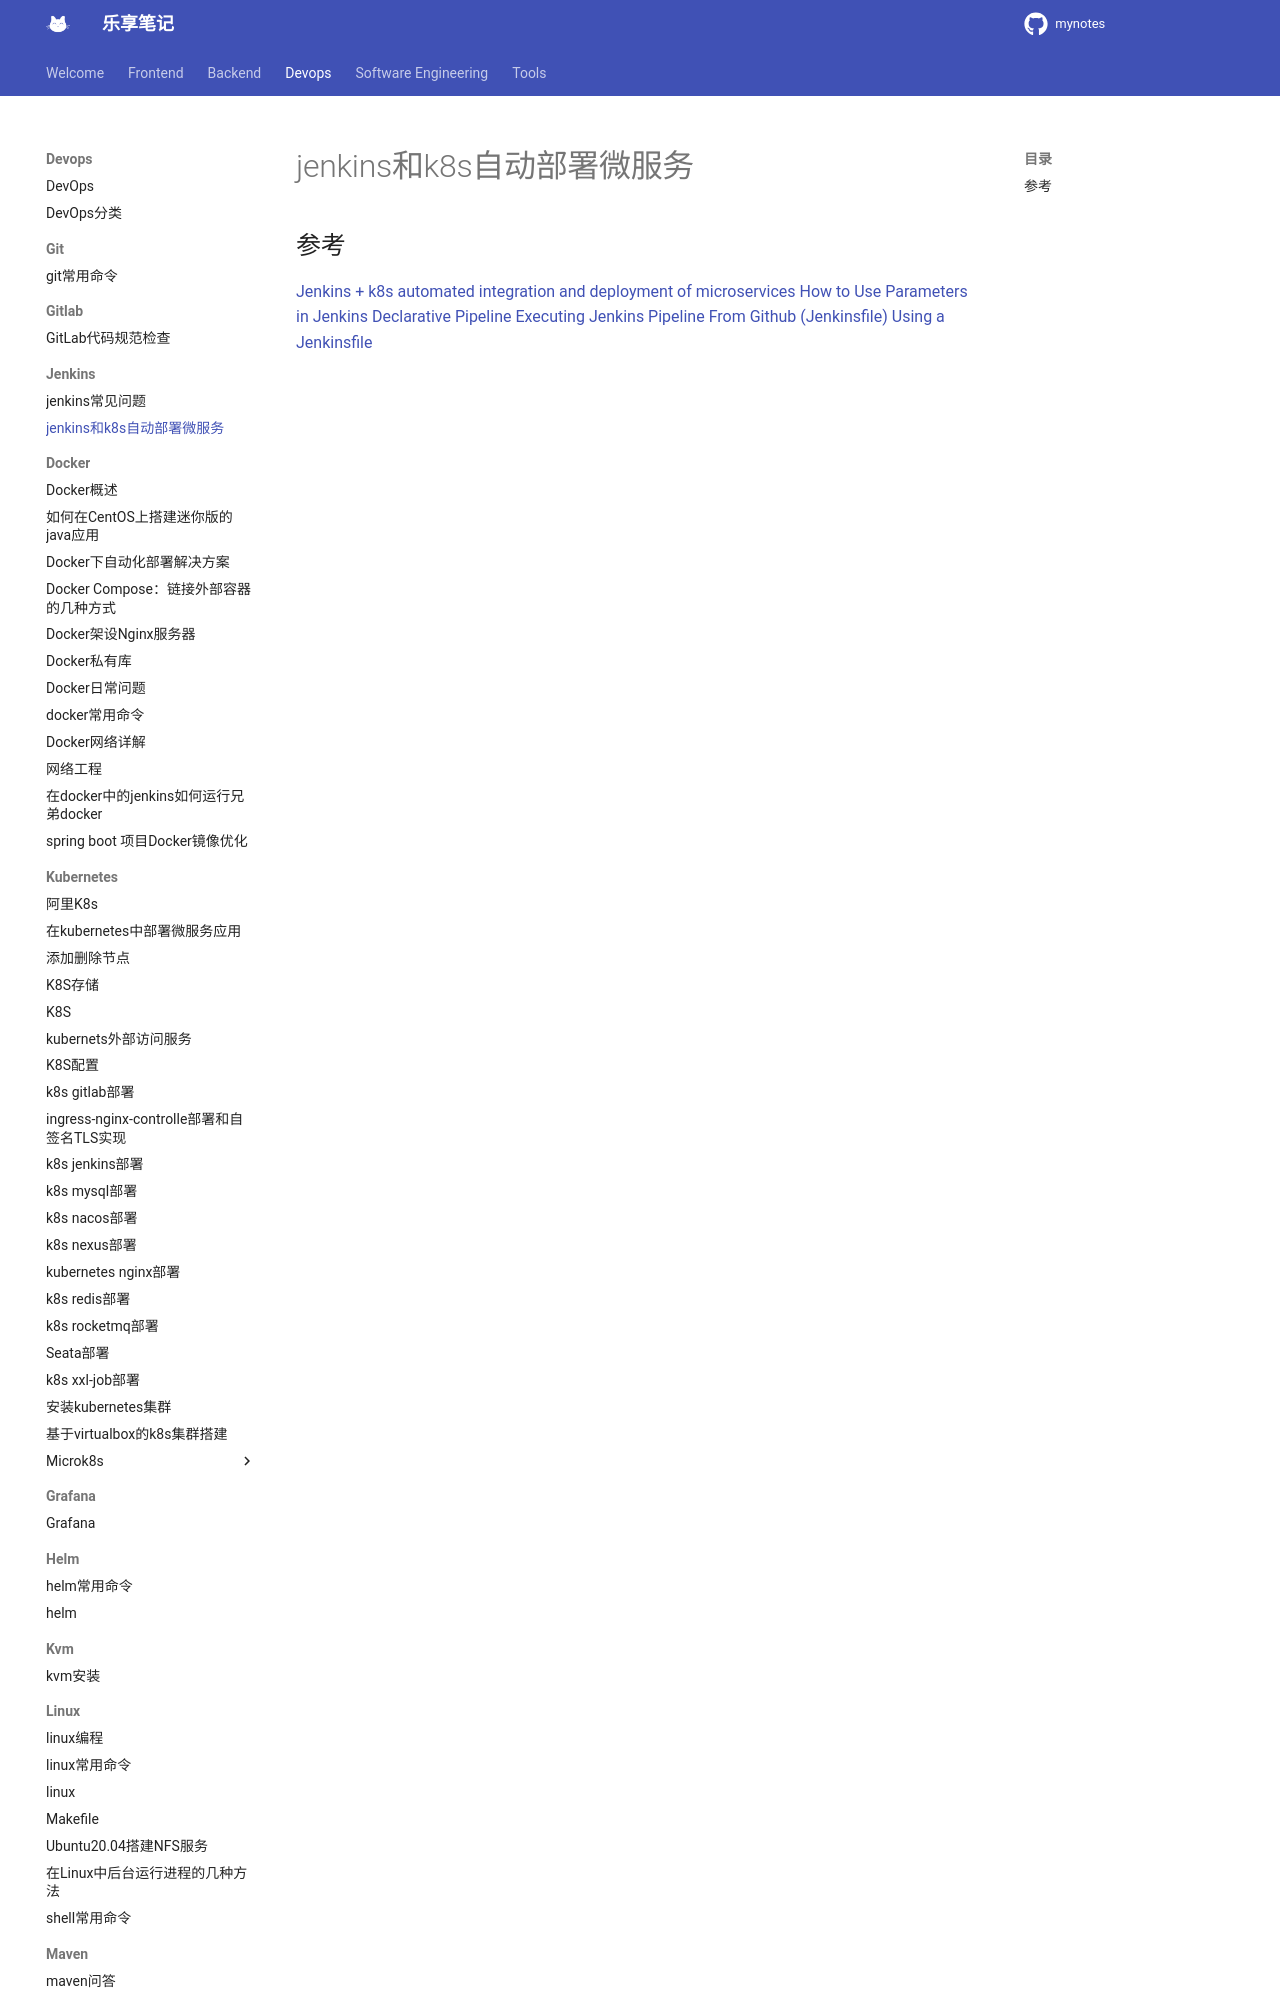

repository: jesshaw/mynotes · page: v1.3/Devops/jenkins/k8s-automated-integration-and-deployment-microservices/index.html · generator: mkdocs

# jenkins和k8s自动部署微服务

## 参考

[Jenkins + k8s automated integration and deployment of microservices](https://developpaper.com/jenkins-k8s-automated-integration-and-deployment-of-microservices/)
[How to Use Parameters in Jenkins Declarative Pipeline](https://devopscube.com/declarative-pipeline-parameters/)
[Executing Jenkins Pipeline From Github (Jenkinsfile)](https://devopscube.com/jenkins-p
